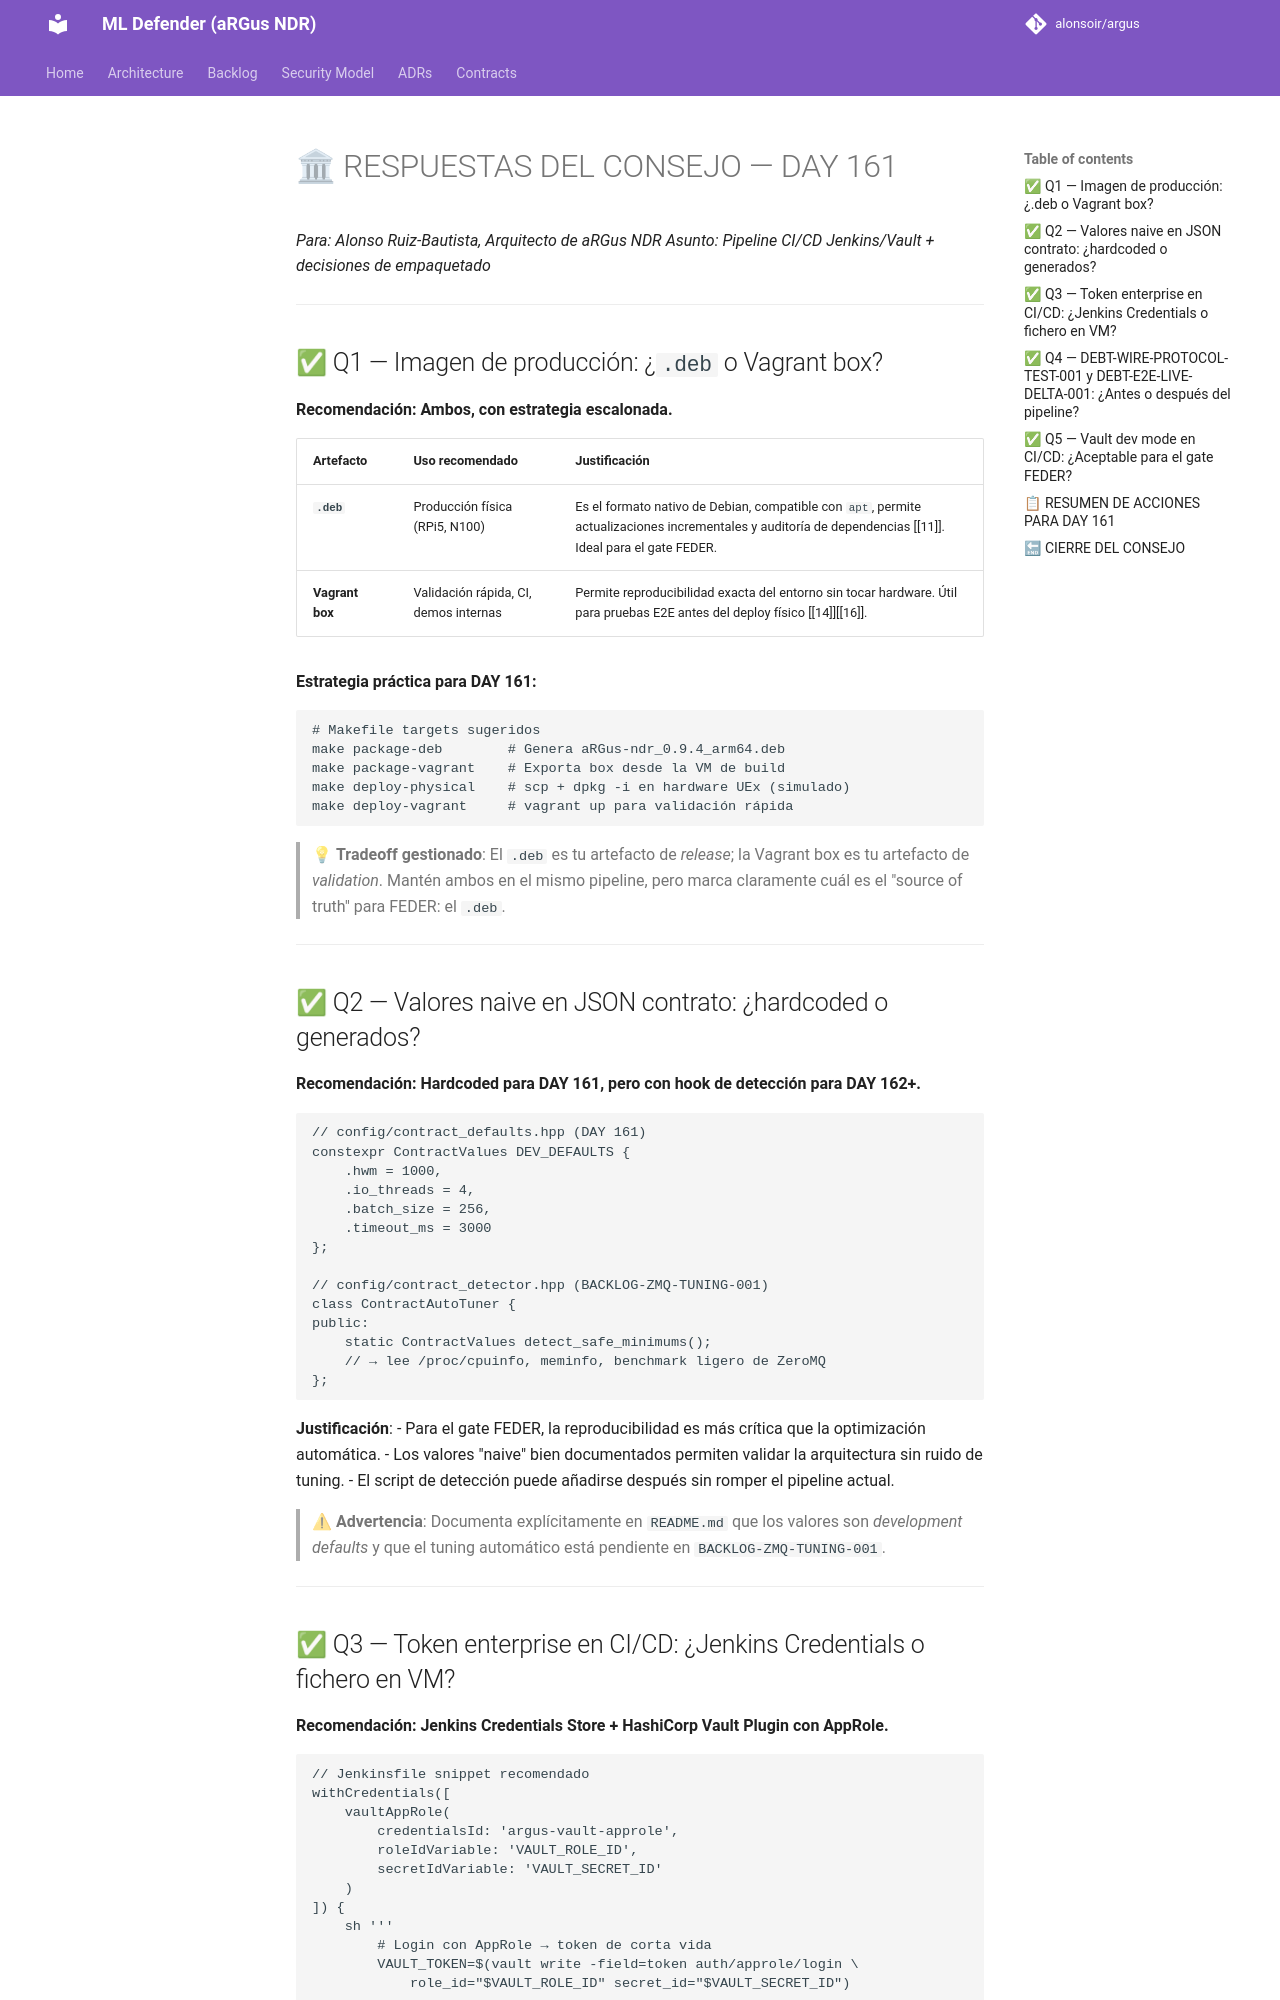

repository: alonsoir/argus · page: council/CONSEJO DE SABIOS — DAY 160-respuesta-qwen/index.html · generator: mkdocs

# 🏛 RESPUESTAS DEL CONSEJO — DAY 161

*Para: Alonso Ruiz-Bautista, Arquitecto de aRGus NDR*
*Asunto: Pipeline CI/CD Jenkins/Vault + decisiones de empaquetado*

---

## ✅ Q1 — Imagen de producción: ¿`.deb` o Vagrant box?

**Recomendación: Ambos, con estrategia escalonada.**

| Artefacto | Uso recomendado | Justificación |
|-----------|----------------|---------------|
| **`.deb`** | Producción física (RPi5, N100) | Es el formato nativo de Debian, compatible con `apt`, permite actualizaciones incrementales y auditoría de dependencias [[11]]. Ideal para el gate FEDER. |
| **Vagrant box** | Validación rápida, CI, demos internas | Permite reproducibilidad exacta del entorno sin tocar hardware. Útil para pruebas E2E antes del deploy físico [[14]][[16]]. |

**Estrategia práctica para DAY 161:**
```bash
# Makefile targets sugeridos
make package-deb        # Genera aRGus-ndr_0.9.4_arm64.deb
make package-vagrant    # Exporta box desde la VM de build
make deploy-physical    # scp + dpkg -i en hardware UEx (simulado)
make deploy-vagrant     # vagrant up para validación rápida
```

> 💡 **Tradeoff gestionado**: El `.deb` es tu artefacto de *release*; la Vagrant box es tu artefacto de *validation*. Mantén ambos en el mismo pipeline, pero marca claramente cuál es el "source of truth" para FEDER: el `.deb`.

---

## ✅ Q2 — Valores naive en JSON contrato: ¿hardcoded o generados?

**Recomendación: Hardcoded para DAY 161, pero con hook de detección para DAY 162+.**

```cpp
// config/contract_defaults.hpp (DAY 161)
constexpr ContractValues DEV_DEFAULTS {
    .hwm = 1000,
    .io_threads = 4,
    .batch_size = 256,
    .timeout_ms = 3000
};

// config/contract_detector.hpp (BACKLOG-ZMQ-TUNING-001)
class ContractAutoTuner {
public:
    static ContractValues detect_safe_minimums();
    // → lee /proc/cpuinfo, meminfo, benchmark ligero de ZeroMQ
};
```

**Justificación**:
- Para el gate FEDER, la reproducibilidad es más crítica que la optimización automática.
- Los valores "naive" bien documentados permiten validar la arquitectura sin ruido de tuning.
- El script de detección puede añadirse después sin romper el pipeline actual.

> ⚠ **Advertencia**: Documenta explícitamente en `README.md` que los valores son *development defaults* y que el tuning automático está pendiente en `BACKLOG-ZMQ-TUNING-001`.

---
